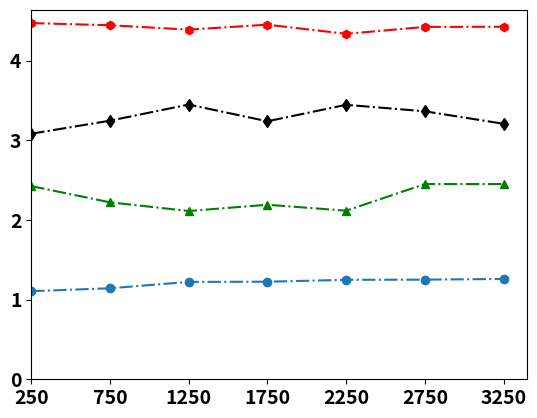

Write the Python code that produced this figure. (Note: this script raises an exception after producing the figure.)
import matplotlib.pyplot as plt
import numpy as np
devices_block = 500
plot_x_number = 7
plt.rcParams['pdf.fonttype'] = 42
plt.rcParams['ps.fonttype'] = 42

fig, ax = plt.subplots()


timearray = np.zeros(plot_x_number)
for i in range(plot_x_number):
    timearray[i] = i * devices_block + 250

plt.plot(timearray,[3.08184722, 3.24558106, 3.44789984, 3.23802193, 3.44502254, 3.36319669,3.20673553] ,"k-.d",label="NOMA-SM1")
plt.plot(timearray,[2.42455449, 2.22120813,2.11205048,2.19059827,2.11573276,2.45021497,2.45022841],"g-.^",label="NOMA-SM2")
plt.plot(timearray,[4.47053027, 4.44357101, 4.3884202,  4.4505935,  4.33564232, 4.42248696,4.42452576],"r-.h",label="MWFMP[16]")
plt.plot(timearray,[1.10528242, 1.14227395, 1.22205585, 1.22467608, 1.24817566, 1.25048489, 1.25927374],"-.o",label="MPSDA[16]")

# plt.plot(timearray,[180.,178.53,172.396,153.286,134.666,116.104,99.175],"k-.d",label="NOMA-SM1")
# plt.plot(timearray,[180.,178.53,172.396,153.286,134.666,116.104,99.175],"g-.^",label="NOMA-SM2")
# plt.plot(timearray,[180.,173.66,164.09,141.795,120.13,96.995,69.82],"r-.h",label="MWFMP[16]")
# plt.plot(timearray,[180.,163.224,145.792,125.092,100.155,69.228,31.58],"-.o",label="MPSDA[16]")

# plt.yticks(np.arange(1, 6, step = 4))
font = {'style': 'normal', 'weight': 'bold'}

plt.tick_params(labelsize = 14)
plt.xticks(np.arange(250, 3500, step = 500), fontweight = 'bold')
plt.tick_params(labelsize = 14)
plt.yticks(fontweight = 'bold')

plt.ylim(ymin = int(0))
plt.xlim(xmin = int(250))

plt.grid(b=None, which='major', axis='both')
# plt.title("")
# plt.xlabel("No. of PRBs")
# # plt.xlabel("R (kpbs)")
plt.xlabel("Cell Radius (m)", fontsize = 16, fontweight = 'bold')

# plt.ylabel("Average No. of Connected Devices", fontsize = 16, fontweight = 'bold')
plt.ylabel("Average Runtime (s)", fontsize = 16, fontweight = 'bold')
#, bbox_to_anchor = (num1, ), loc = , borderaxespad =
plt.rcParams.update({'font.size': 14})
plt.legend(frameon=False, loc=9, ncol=2, bbox_to_anchor=(0.5, 1.18), prop=font)

# plt.tight_layout()
plt.savefig('CellRadiusTime.pdf', format='pdf')

plt.show()